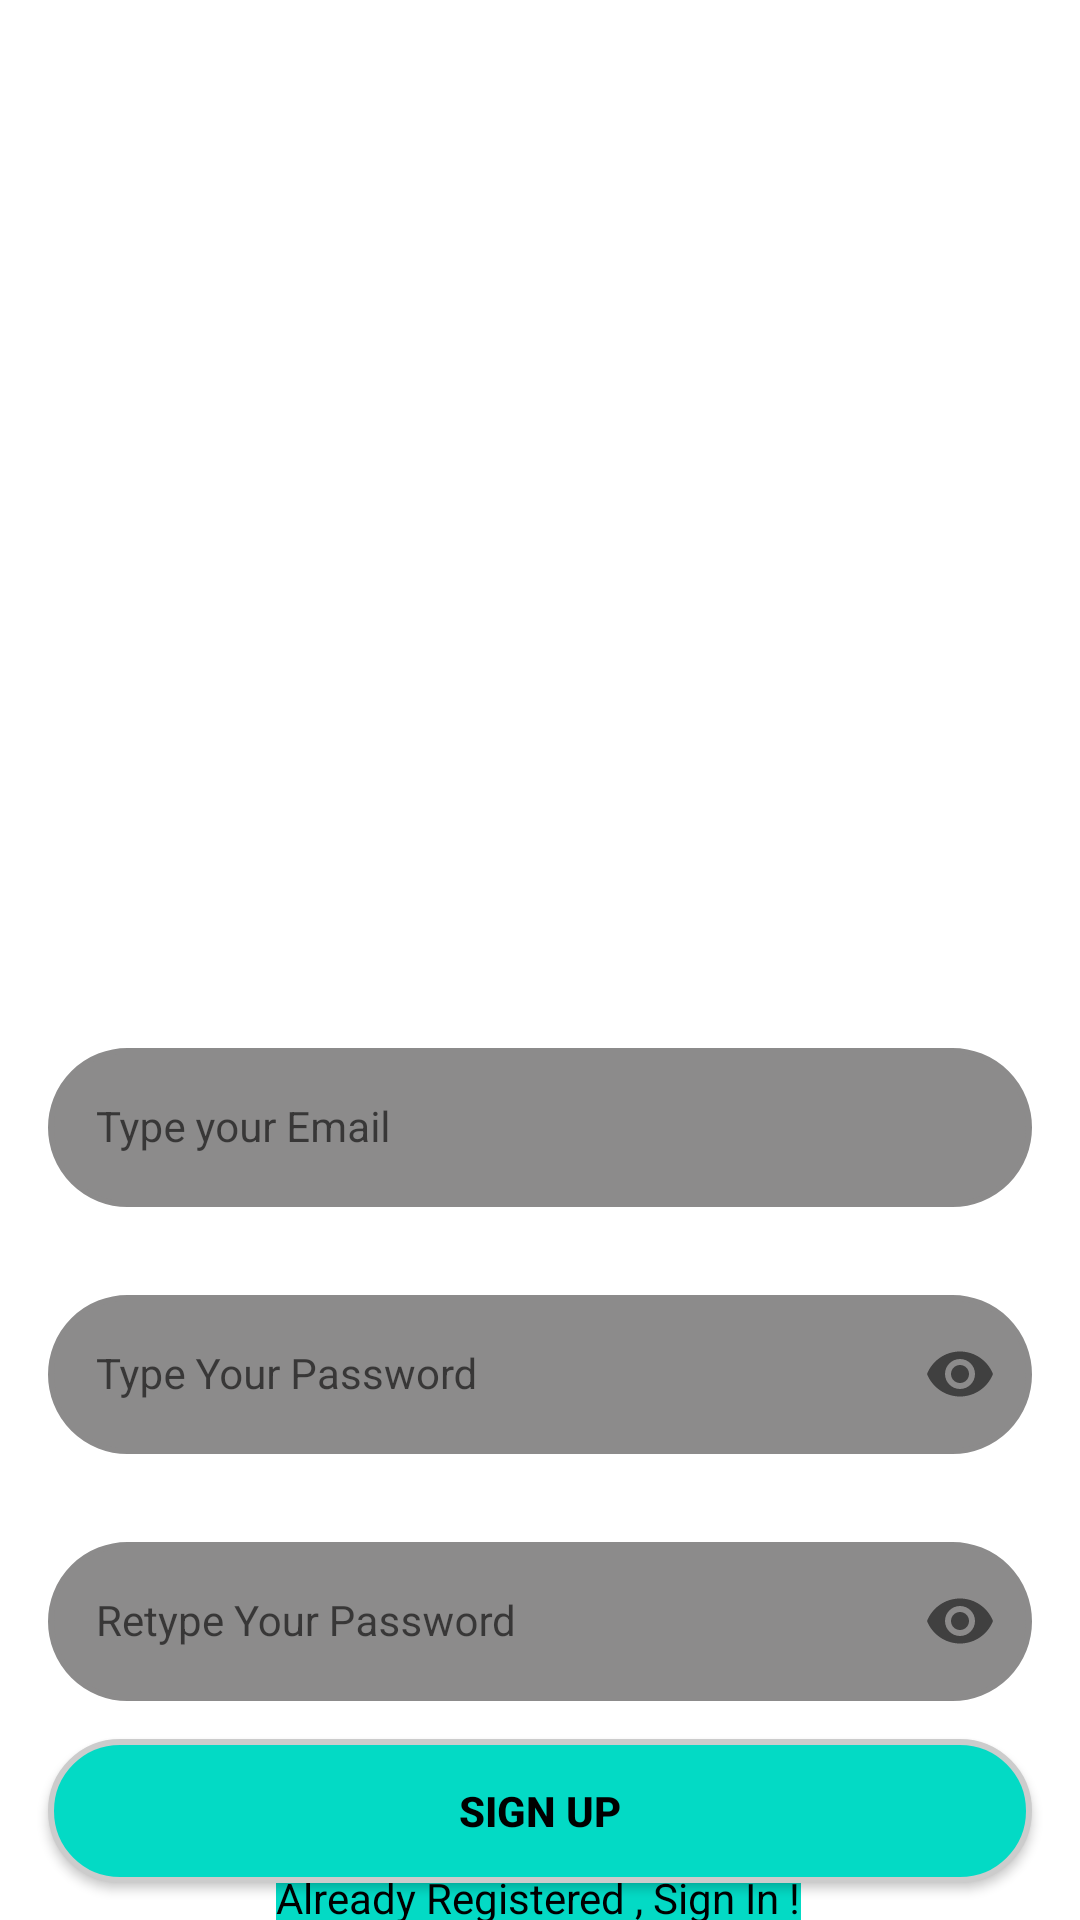

Android layout source for this screen:
<!-- AndroidManifest.xml: application theme Theme.Signup -->
<!-- res/layout/activity_signup.xml -->
<?xml version="1.0" encoding="utf-8"?>
<androidx.constraintlayout.widget.ConstraintLayout xmlns:android="http://schemas.android.com/apk/res/android"
    xmlns:app="http://schemas.android.com/apk/res-auto"
    xmlns:tools="http://schemas.android.com/tools"
    android:layout_width="match_parent"
    android:layout_height="match_parent"
    android:background="@drawable/signlogo"
    tools:context=".signup">


    <com.google.android.material.textfield.TextInputLayout
        android:id="@+id/emailLayout"
        style="@style/LoginTextInputOuterFieldStyle"
        android:layout_width="match_parent"
        android:layout_height="wrap_content"
        android:layout_marginHorizontal="16dp"
        android:layout_marginTop="344dp"
        app:boxStrokeColor="@color/yellow"
        app:hintTextColor="@color/yellow"
        app:layout_constraintEnd_toEndOf="parent"
        app:layout_constraintStart_toStartOf="parent"
        app:layout_constraintTop_toTopOf="parent">

        <com.google.android.material.textfield.TextInputEditText
            android:id="@+id/emailEt"
            style="@style/LoginTextInputInnerFieldStyle"
            android:layout_width="match_parent"
            android:layout_height="wrap_content"
            android:background="@drawable/border"
            android:hint="Type your Email"
            android:backgroundTint="@color/grey"

            android:inputType="textEmailAddress" />
    </com.google.android.material.textfield.TextInputLayout>

    <com.google.android.material.textfield.TextInputLayout
        android:id="@+id/passwordLayout"
        style="@style/LoginTextInputOuterFieldStyle"
        android:layout_width="match_parent"
        android:layout_height="wrap_content"
        android:layout_marginHorizontal="16dp"
        android:layout_marginTop="24dp"
        app:boxStrokeColor="@color/yellow"
        app:hintTextColor="@color/yellow"
        app:layout_constraintEnd_toEndOf="parent"
        app:layout_constraintHorizontal_bias="0.5"
        app:layout_constraintStart_toStartOf="parent"
        app:layout_constraintTop_toBottomOf="@id/emailLayout"
        app:passwordToggleEnabled="true">

        <com.google.android.material.textfield.TextInputEditText
            android:id="@+id/passET"
            style="@style/LoginTextInputInnerFieldStyle"
            android:layout_width="match_parent"
            android:layout_height="wrap_content"
            android:hint="Type Your Password"
            android:background="@drawable/border"
            android:backgroundTint="@color/grey"
            android:inputType="textPassword" />
    </com.google.android.material.textfield.TextInputLayout>

    <com.google.android.material.textfield.TextInputLayout
        android:id="@+id/confirmPasswordLayout"
        style="@style/LoginTextInputOuterFieldStyle"
        android:layout_width="match_parent"
        android:layout_height="wrap_content"
        android:layout_marginHorizontal="16dp"
        android:layout_marginTop="24dp"
        app:boxStrokeColor="@color/yellow"
        app:hintTextColor="@color/yellow"
        app:layout_constraintEnd_toEndOf="parent"
        app:layout_constraintHorizontal_bias="0.5"
        app:layout_constraintStart_toStartOf="parent"
        app:layout_constraintTop_toBottomOf="@id/passwordLayout"
        app:passwordToggleEnabled="true">

        <com.google.android.material.textfield.TextInputEditText
            android:id="@+id/confirmPassEt"
            style="@style/LoginTextInputInnerFieldStyle"
            android:layout_width="match_parent"
            android:layout_height="wrap_content"
            android:hint="Retype Your Password"
            android:textColorHint="@color/redalight"
            android:background="@drawable/border"
            android:backgroundTint="@color/grey"
            android:inputType="textPassword" />
    </com.google.android.material.textfield.TextInputLayout>

    <androidx.appcompat.widget.AppCompatButton
        android:id="@+id/button"
        android:layout_width="0dp"
        android:layout_height="wrap_content"
        android:layout_marginHorizontal="16dp"
        android:background="@drawable/border"
        android:text="Sign Up"

        android:textColor="@color/black"
        android:textStyle="bold"
        app:layout_constraintBottom_toBottomOf="parent"
        app:layout_constraintEnd_toEndOf="parent"
        app:layout_constraintHorizontal_bias="0.5"
        app:layout_constraintStart_toStartOf="parent"
        app:layout_constraintTop_toBottomOf="@+id/confirmPasswordLayout" />

    <TextView
        android:id="@+id/textView"
        android:layout_width="wrap_content"
        android:layout_height="wrap_content"
        android:text="Already Registered , Sign In !"
        android:textColor="@color/black"
        android:background="@color/teal_200"
        app:layout_constraintBottom_toBottomOf="parent"
        app:layout_constraintEnd_toEndOf="parent"
        app:layout_constraintHorizontal_bias="0.497"
        app:layout_constraintStart_toStartOf="parent"
        app:layout_constraintTop_toBottomOf="@+id/button"
        app:layout_constraintVertical_bias="0.728" />
</androidx.constraintlayout.widget.ConstraintLayout>
<!-- resources referenced by this layout -->
<resources>
  <color name="black">#FF000000</color>
  <color name="grey">#8C8B8B</color>
  <color name="redalight">#FF1818</color>
  <color name="teal_200">#FF03DAC5</color>
  <color name="yellow">#FFFF00</color>
  <!-- drawable border (drawable) -->
  <?xml version="1.0" encoding="utf-8"?>
  <shape
      xmlns:android="http://schemas.android.com/apk/res/android"
      android:shape="rectangle">
  
      <corners android:radius="100dp" />
  
      
      <stroke android:width="2dp" android:color="#ccc" />
  
      
      <solid android:color="@color/teal_200" />
  
  </shape>
  <style name="LoginTextInputInnerFieldStyle" parent="Widget.MaterialComponents.TextInputLayout.OutlinedBox">
          <item name="android:layout_width">match_parent</item>
          <item name="android:layout_height">wrap_content</item>
          <item name="android:textColor">@color/black</item>
          <item name="android:textColorHint">@color/black</item>
          <item name="android:maxLines">1</item>
          <item name="android:textSize">14sp</item>
          <item name="android:singleLine">true</item>
      </style>
  <style name="LoginTextInputOuterFieldStyle" parent="Widget.MaterialComponents.TextInputLayout.OutlinedBox">
          <item name="android:layout_width">match_parent</item>
          <item name="android:layout_height">wrap_content</item>
          <item name="android:layout_marginTop">15dp</item>
          <item name="android:layout_marginBottom">15dp</item>
      </style>
  <style name="Theme.Signup" parent="Theme.MaterialComponents.DayNight.NoActionBar">
          
          <item name="colorPrimary">@color/purple_500</item>
          <item name="colorPrimaryVariant">@color/purple_700</item>
          <item name="colorOnPrimary">@color/white</item>
          
          <item name="colorSecondary">@color/teal_200</item>
          <item name="colorSecondaryVariant">@color/teal_700</item>
          <item name="colorOnSecondary">@color/black</item>
          
          <item name="android:statusBarColor" tools:targetApi="l">@color/black</item>
          
      </style>
  <color name="purple_500">#FF6200EE</color>
  <color name="purple_700">#FF3700B3</color>
  <color name="white">#FFFFFFFF</color>
  <color name="teal_700">#FF018786</color>
</resources>
